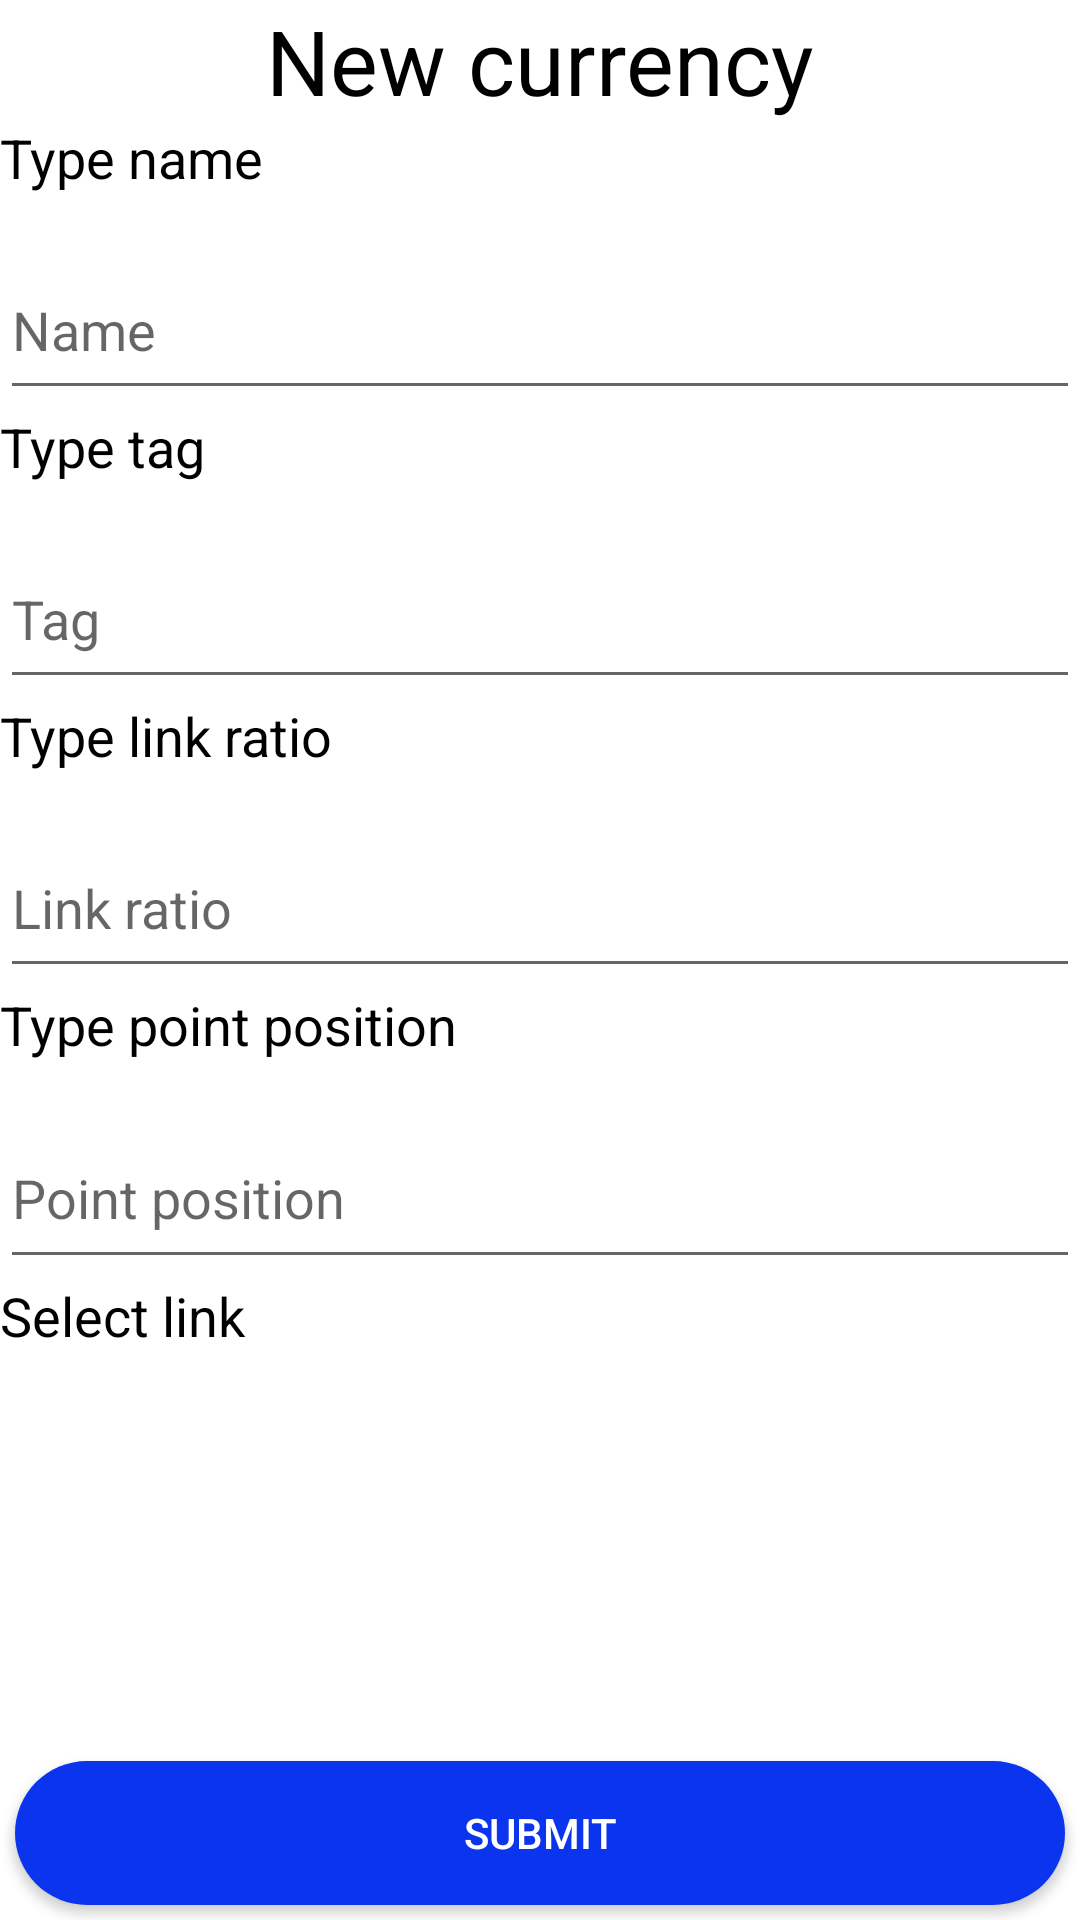

Reconstruct the res/layout file that produces this screen, plus the resources it refers to.
<!-- AndroidManifest.xml: application theme AppTheme -->
<!-- res/layout/activity_add_currency.xml -->
<?xml version="1.0" encoding="utf-8"?>

<LinearLayout xmlns:android="http://schemas.android.com/apk/res/android"
    xmlns:tools="http://schemas.android.com/tools"
    android:layout_width="match_parent"
    android:layout_height="match_parent"
    android:orientation="vertical"
    tools:context=".activities.AddCurrencyActivity">

    <ScrollView
        android:layout_width="match_parent"
        android:layout_height="match_parent"
        android:fillViewport="true">

        <LinearLayout
            android:layout_width="match_parent"
            android:layout_height="wrap_content"
            android:orientation="vertical">

            <TextView
                android:layout_width="match_parent"
                android:layout_height="wrap_content"
                android:layout_gravity="center_horizontal"
                android:text="New currency"
                android:textAlignment="center"
                android:textSize="30sp" />

            <TextView
                android:layout_width="match_parent"
                android:layout_height="wrap_content"
                android:layout_weight="1"
                android:text="Type name"
                android:textSize="18sp" />

            <EditText
                android:id="@+id/editText2"
                android:layout_width="match_parent"
                android:layout_height="wrap_content"
                android:layout_weight="1"
                android:ems="10"
                android:inputType="textPersonName"
                android:singleLine="false"
                android:text=""
                android:hint="Name"
                android:textSize="18sp" />

            <TextView
                android:layout_width="match_parent"
                android:layout_height="wrap_content"
                android:layout_weight="1"
                android:text="Type tag"
                android:textSize="18sp" />

            <EditText
                android:id="@+id/editText3"
                android:layout_width="match_parent"
                android:layout_height="wrap_content"
                android:layout_weight="1"
                android:ems="10"
                android:inputType="textPersonName"
                android:text=""
                android:hint="Tag"
                android:textSize="18sp" />

            <TextView
                android:layout_width="match_parent"
                android:layout_height="wrap_content"
                android:layout_weight="1"
                android:text="Type link ratio"
                android:textSize="18sp" />

            <EditText
                android:id="@+id/editText4"
                android:layout_width="match_parent"
                android:layout_height="wrap_content"
                android:layout_weight="1"
                android:ems="10"
                android:inputType="phone"
                android:text=""
                android:hint="Link ratio"
                android:textSize="18sp" />

            <TextView
                android:layout_width="match_parent"
                android:layout_height="wrap_content"
                android:layout_weight="1"
                android:text="Type point position"
                android:textSize="18sp" />

            <EditText
                android:id="@+id/editText5"
                android:layout_width="match_parent"
                android:layout_height="wrap_content"
                android:layout_weight="1"
                android:ems="10"
                android:inputType="phone"
                android:text=""
                android:hint="Point position"
                android:textSize="18sp" />

            <TextView
                android:id="@+id/textView19"
                android:layout_width="match_parent"
                android:layout_height="wrap_content"
                android:layout_weight="1"
                android:text="Select link"
                android:textSize="18sp" />

            <ListView
                android:id="@+id/currenciesListView"
                android:layout_width="match_parent"
                android:layout_height="100dp"
                android:layout_weight="1" />

            <RelativeLayout
                    android:layout_width="match_parent"
                android:layout_height="wrap_content">

                    <LinearLayout
                        android:layout_width="match_parent"
                        android:layout_height="wrap_content"
                        android:orientation="vertical">

                        <Button
                            android:layout_width="match_parent"
                            android:layout_height="wrap_content"
                            android:layout_gravity="center"
                            android:layout_marginStart="5dp"
                            android:layout_marginTop="5dp"
                            android:layout_marginEnd="5dp"
                            android:layout_marginBottom="5dp"
                            android:background="@drawable/mybutton"
                            android:onClick="addCurrency"
                            android:text="Submit"
                            android:textColor="@android:color/background_light" />

                    </LinearLayout>

                </RelativeLayout>
        </LinearLayout>
    </ScrollView>

</LinearLayout>
<!-- resources referenced by this layout -->
<resources>
  <!-- drawable mybutton (drawable) -->
  <?xml version="1.0" encoding="utf-8"?>
  
  <shape xmlns:android="http://schemas.android.com/apk/res/android" android:shape="rectangle">
      <solid android:color="@color/colorPrimaryDark" />
      <corners android:radius="50dp"/>
  </shape>
  <style name="AppTheme" parent="Theme.AppCompat.Light.DarkActionBar">
          
          <item name="colorPrimary">@color/colorPrimary</item>
          <item name="colorPrimaryDark">@color/colorPrimaryDark</item>
          <item name="colorAccent">@color/colorAccent</item>
          <item name="colorButtonNormal">@color/colorPrimaryDark</item>
          <item name="colorControlHighlight">@color/colorPrimary</item>
          <item name="android:windowBackground">@color/white_opaque</item>
          <item name="android:colorBackground">@color/white_opaque</item>
          <item name="android:textColor">@color/black</item>
          <item name="android:editTextColor">@color/black</item>
      </style>
  <color name="colorPrimaryDark">#0B34EE</color>
  <color name="colorPrimary">#1C45FF</color>
  <color name="colorAccent">#C9DBEA</color>
  <color name="white_opaque">#FFFFFFFF</color>
  <color name="black">#000000</color>
</resources>
